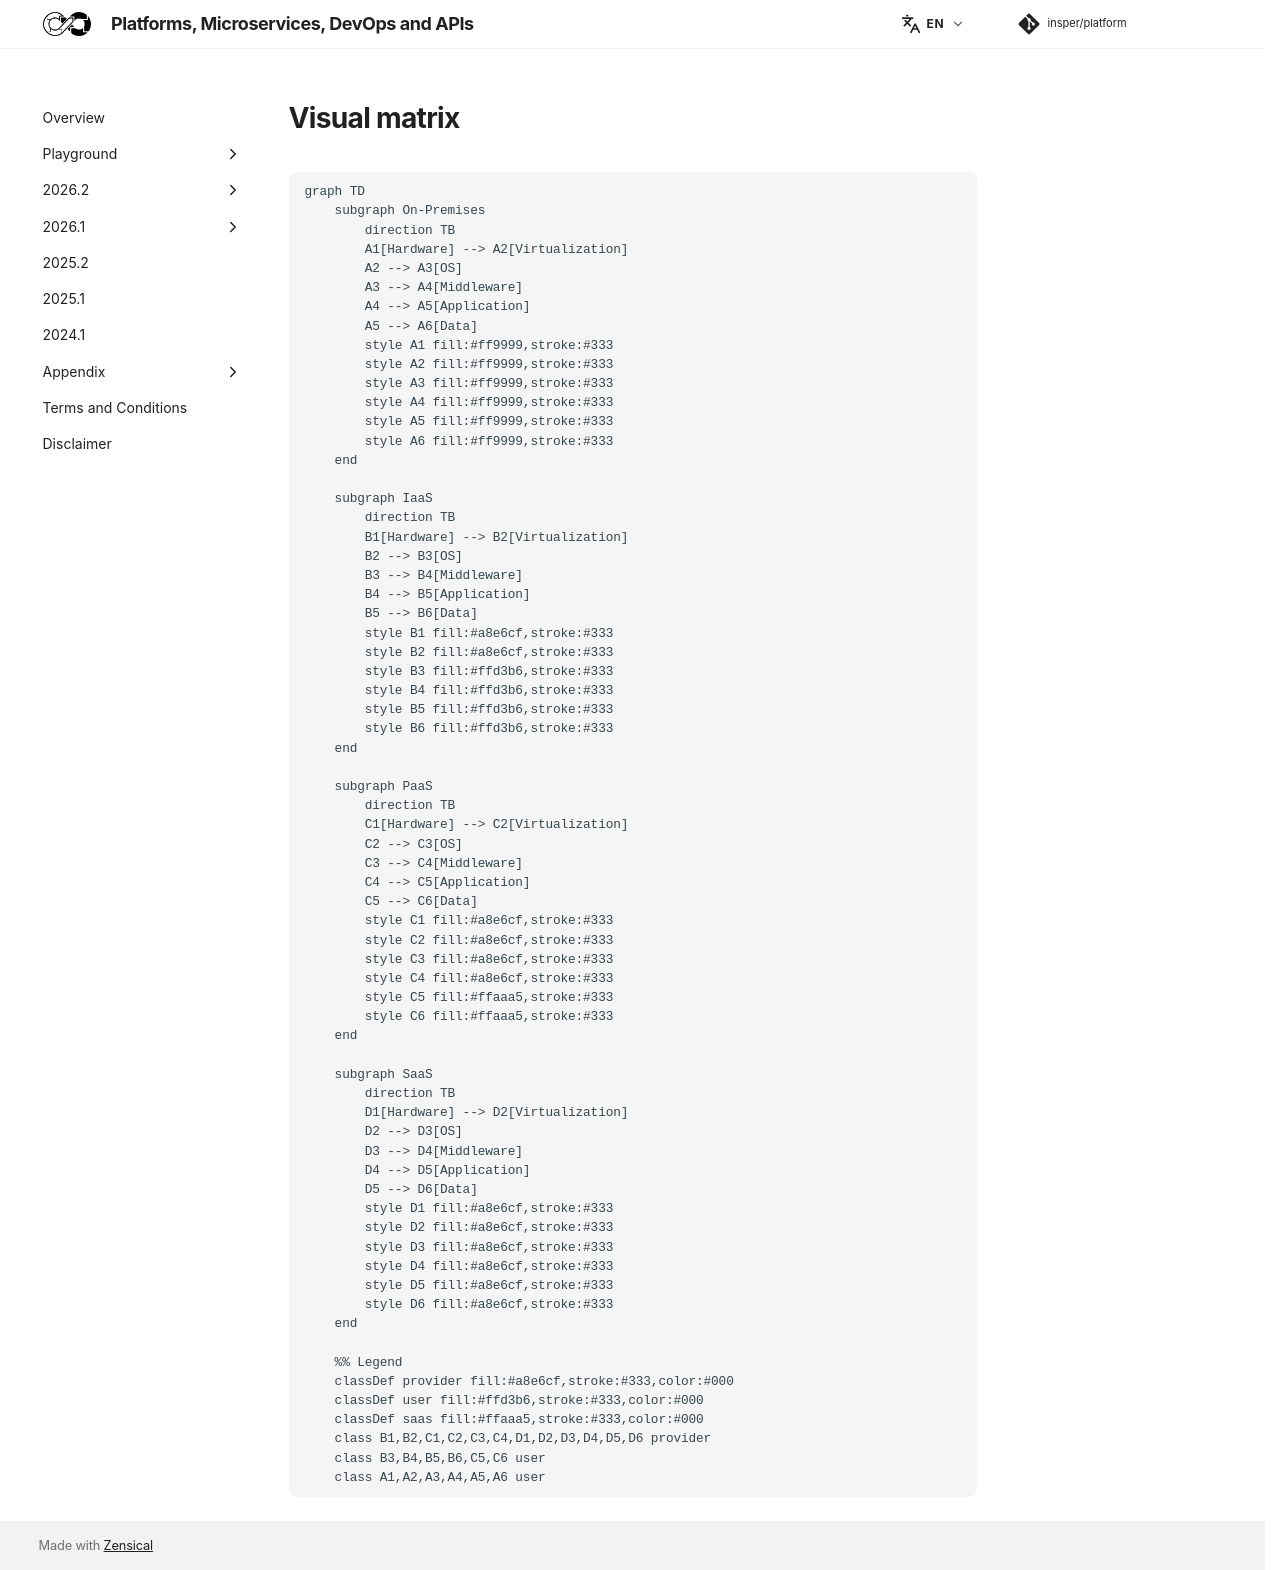

repository: Insper/platform · page: 2026.1/classes/cloud_service_models/visual_matrix/index.html · generator: mkdocs

```mermaid
graph TD
    subgraph On-Premises
        direction TB
        A1[Hardware] --> A2[Virtualization]
        A2 --> A3[OS]
        A3 --> A4[Middleware]
        A4 --> A5[Application]
        A5 --> A6[Data]
        style A1 fill:#ff9999,stroke:#333
        style A2 fill:#ff9999,stroke:#333
        style A3 fill:#ff9999,stroke:#333
        style A4 fill:#ff9999,stroke:#333
        style A5 fill:#ff9999,stroke:#333
        style A6 fill:#ff9999,stroke:#333
    end

    subgraph IaaS
        direction TB
        B1[Hardware] --> B2[Virtualization]
        B2 --> B3[OS]
        B3 --> B4[Middleware]
        B4 --> B5[Application]
        B5 --> B6[Data]
        style B1 fill:#a8e6cf,stroke:#333
        style B2 fill:#a8e6cf,stroke:#333
        style B3 fill:#ffd3b6,stroke:#333
        style B4 fill:#ffd3b6,stroke:#333
        style B5 fill:#ffd3b6,stroke:#333
        style B6 fill:#ffd3b6,stroke:#333
    end

    subgraph PaaS
        direction TB
        C1[Hardware] --> C2[Virtualization]
        C2 --> C3[OS]
        C3 --> C4[Middleware]
        C4 --> C5[Application]
        C5 --> C6[Data]
        style C1 fill:#a8e6cf,stroke:#333
        style C2 fill:#a8e6cf,stroke:#333
        style C3 fill:#a8e6cf,stroke:#333
        style C4 fill:#a8e6cf,stroke:#333
        style C5 fill:#ffaaa5,stroke:#333
        style C6 fill:#ffaaa5,stroke:#333
    end

    subgraph SaaS
        direction TB
        D1[Hardware] --> D2[Virtualization]
        D2 --> D3[OS]
        D3 --> D4[Middleware]
        D4 --> D5[Application]
        D5 --> D6[Data]
        style D1 fill:#a8e6cf,stroke:#333
        style D2 fill:#a8e6cf,stroke:#333
        style D3 fill:#a8e6cf,stroke:#333
        style D4 fill:#a8e6cf,stroke:#333
        style D5 fill:#a8e6cf,stroke:#333
        style D6 fill:#a8e6cf,stroke:#333
    end

    %% Legend
    classDef provider fill:#a8e6cf,stroke:#333,color:#000
    classDef user fill:#ffd3b6,stroke:#333,color:#000
    classDef saas fill:#ffaaa5,stroke:#333,color:#000
    class B1,B2,C1,C2,C3,C4,D1,D2,D3,D4,D5,D6 provider
    class B3,B4,B5,B6,C5,C6 user
    class A1,A2,A3,A4,A5,A6 user
```
